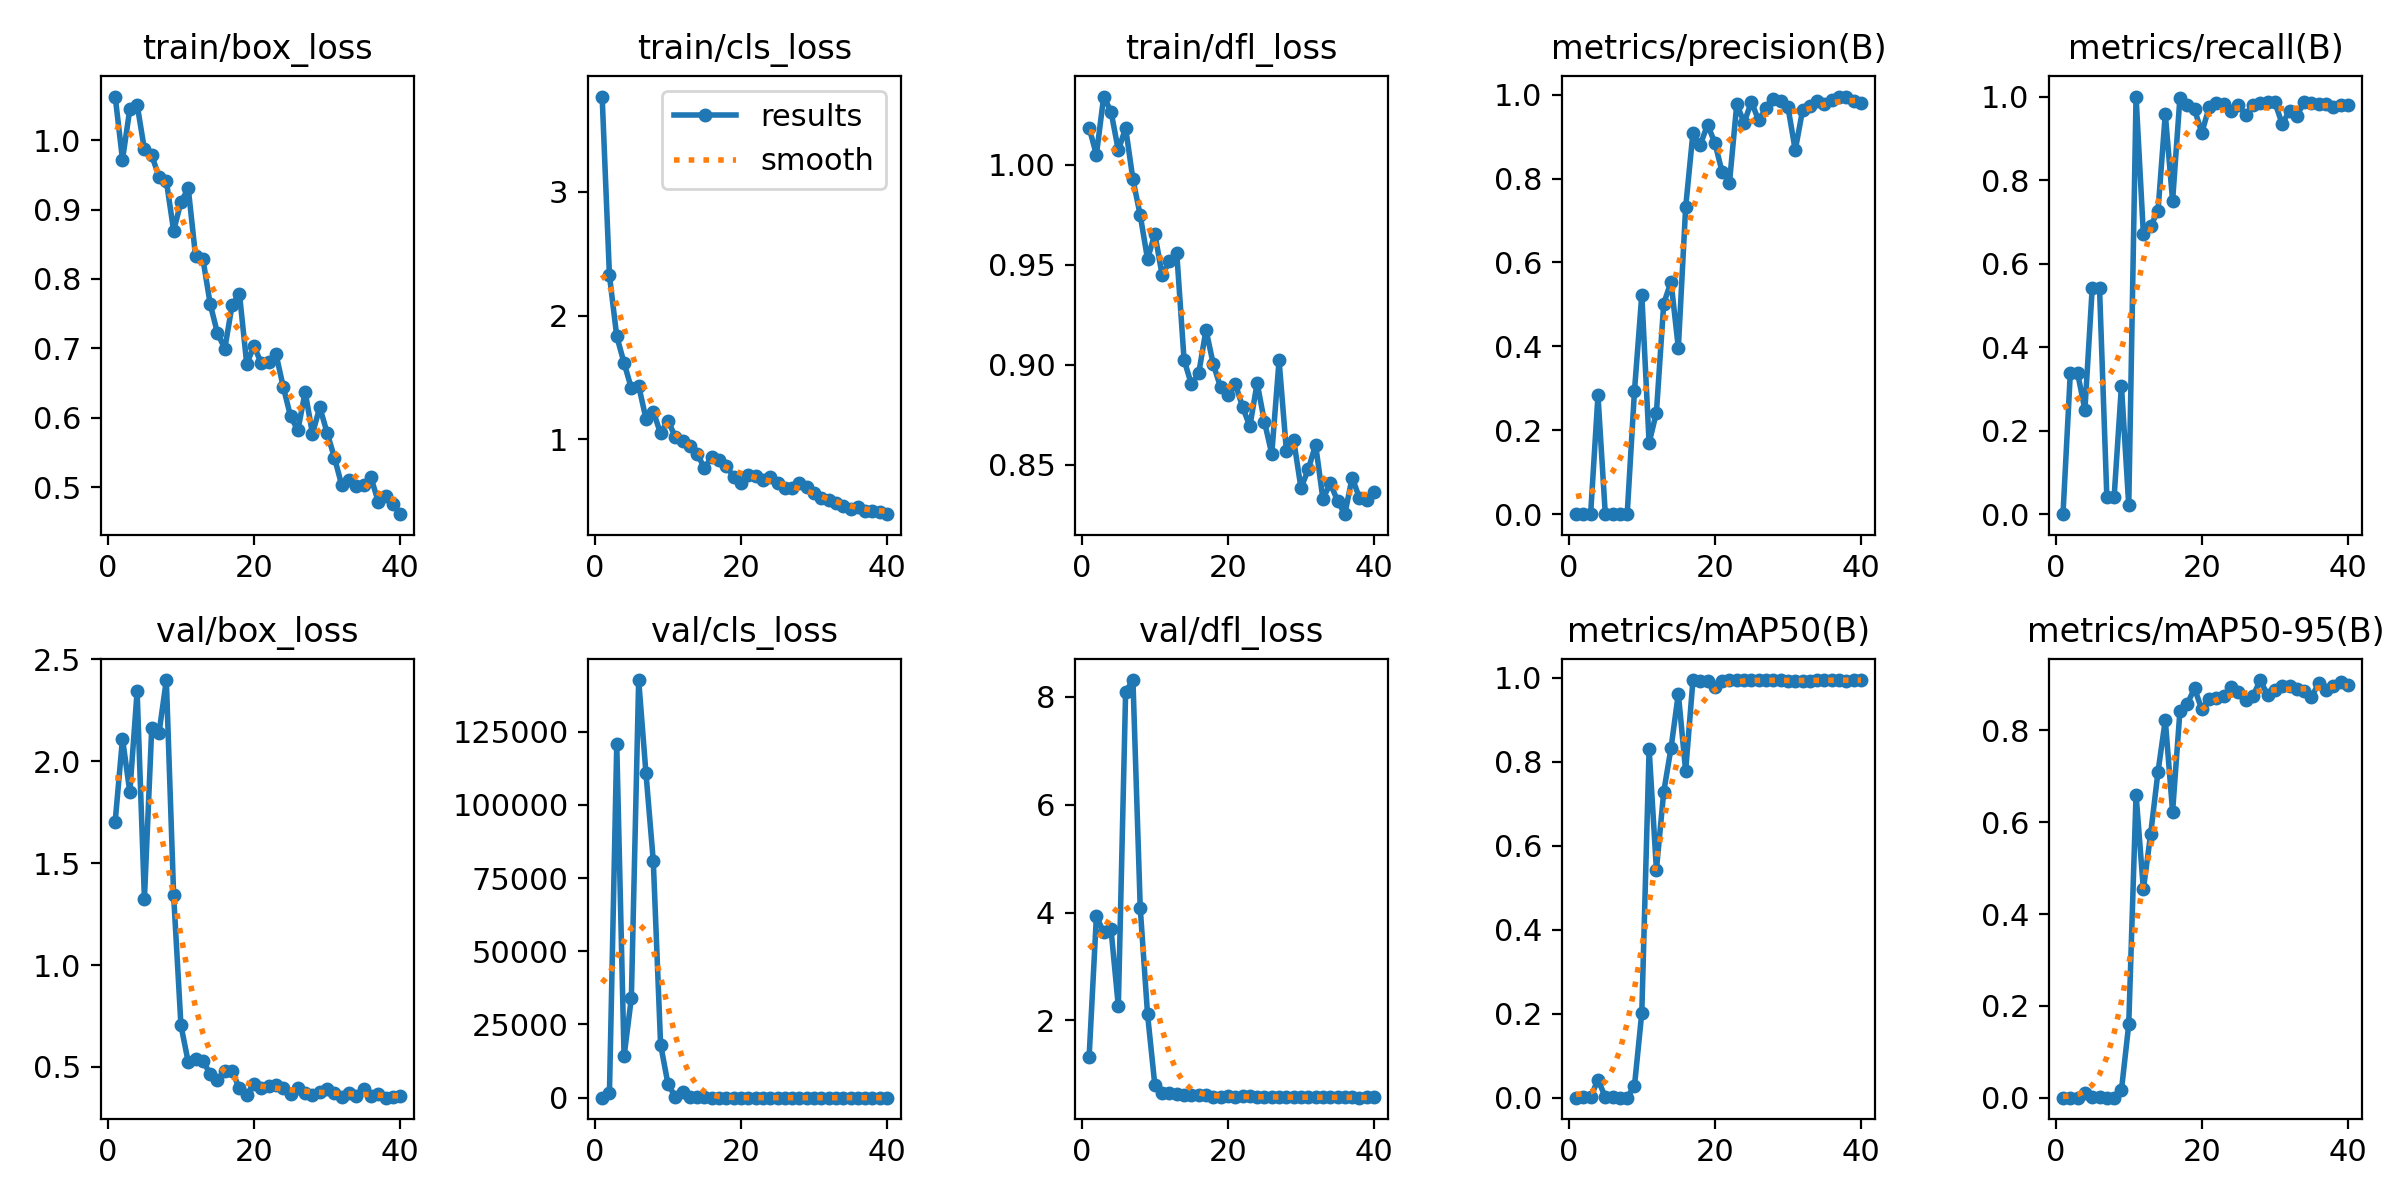

The table this chart was drawn from, first rows:
epoch, train/box_loss, train/cls_loss, train/dfl_loss, metrics/precision(B), metrics/recall(B), metrics/mAP50(B), metrics/mAP50-95(B), val/box_loss, val/cls_loss, val/dfl_loss, lr/pg0, lr/pg1, lr/pg2
1, 1.063, 3.77, 1.019, 0, 0, 0, 0, 1.704, 5.231, 1.315, 0.0901, 0.0011, 0.0011
2, 0.972, 2.325, 1.005, 0.00144, 0.3375, 0.00083, 0.00018, 2.111, 1566, 3.933, 0.07924, 0.002243, 0.002243
3, 1.044, 1.833, 1.034, 0.00144, 0.3375, 0.00083, 0.00018, 1.85, 1.2069e+05, 3.632, 0.06833, 0.003327, 0.003327
4, 1.051, 1.619, 1.027, 0.2829, 0.25, 0.04316, 0.00984, 2.343, 14148, 3.691, 0.05735, 0.004351, 0.004351
5, 0.9865, 1.412, 1.007, 0.00151, 0.5417, 0.00136, 0.00088, 1.325, 34062, 2.26, 0.04632, 0.005316, 0.005316
6, 0.978, 1.434, 1.018, 0.00151, 0.5417, 0.00136, 0.00088, 2.163, 1.4259e+05, 8.096, 0.03522, 0.006221, 0.006221
7, 0.9473, 1.167, 0.9927, 0.00011, 0.04167, 6e-05, 1e-05, 2.14, 1.1069e+05, 8.314, 0.02407, 0.007067, 0.007067
8, 0.9412, 1.224, 0.9748, 0.00011, 0.04167, 6e-05, 1e-05, 2.399, 80775, 4.088, 0.01285, 0.007854, 0.007854
9, 0.8694, 1.049, 0.9529, 0.2945, 0.3077, 0.02876, 0.01644, 1.342, 18155, 2.111, 0.00802, 0.00802, 0.00802
10, 0.911, 1.153, 0.9656, 0.5227, 0.02083, 0.2026, 0.16, 0.7039, 4811, 0.7957, 0.00802, 0.00802, 0.00802
11, 0.9305, 1.022, 0.9448, 0.1698, 1, 0.8312, 0.6605, 0.523, 281.5, 0.6507, 0.007772, 0.007772, 0.007772
12, 0.8326, 0.9839, 0.952, 0.2423, 0.6704, 0.5432, 0.4543, 0.5388, 1814, 0.6548, 0.007525, 0.007525, 0.007525
13, 0.8293, 0.9432, 0.9559, 0.5021, 0.6903, 0.7286, 0.5748, 0.5277, 88.1, 0.642, 0.007278, 0.007278, 0.007278
14, 0.7641, 0.8832, 0.9025, 0.5538, 0.7254, 0.833, 0.7097, 0.4674, 106.8, 0.6166, 0.00703, 0.00703, 0.00703
15, 0.7218, 0.7693, 0.8903, 0.3961, 0.9583, 0.9626, 0.8228, 0.4379, 73.45, 0.6099, 0.006783, 0.006783, 0.006783
16, 0.6999, 0.8587, 0.8957, 0.7311, 0.75, 0.778, 0.6229, 0.4788, 11, 0.616, 0.006535, 0.006535, 0.006535
17, 0.7624, 0.8322, 0.9176, 0.9088, 0.9964, 0.995, 0.8415, 0.4797, 36.82, 0.6166, 0.006287, 0.006287, 0.006287
18, 0.779, 0.7821, 0.9003, 0.8803, 0.9808, 0.9917, 0.8577, 0.3944, 9.359, 0.5854, 0.00604, 0.00604, 0.00604
19, 0.6782, 0.699, 0.8888, 0.9282, 0.969, 0.9927, 0.8917, 0.3637, 13.82, 0.5749, 0.005792, 0.005792, 0.005792
20, 0.7032, 0.6514, 0.8848, 0.8851, 0.9134, 0.9791, 0.8458, 0.4158, 16.61, 0.5879, 0.005545, 0.005545, 0.005545
21, 0.6787, 0.7152, 0.8907, 0.815, 0.9746, 0.9938, 0.8693, 0.3981, 18.8, 0.586, 0.005298, 0.005298, 0.005298
22, 0.6804, 0.7029, 0.8791, 0.7904, 0.9839, 0.995, 0.8716, 0.4052, 18.66, 0.5911, 0.00505, 0.00505, 0.00505
23, 0.6922, 0.6761, 0.8692, 0.9776, 0.9827, 0.995, 0.8753, 0.4125, 1.575, 0.5882, 0.004803, 0.004803, 0.004803
24, 0.6447, 0.6973, 0.8909, 0.933, 0.9651, 0.995, 0.8939, 0.3949, 0.77, 0.5832, 0.004555, 0.004555, 0.004555
25, 0.6023, 0.6472, 0.8716, 0.9826, 0.9802, 0.995, 0.8838, 0.369, 0.5671, 0.5733, 0.004307, 0.004307, 0.004307
26, 0.5822, 0.6069, 0.8555, 0.9384, 0.9558, 0.995, 0.8664, 0.3952, 0.8915, 0.5798, 0.00406, 0.00406, 0.00406
27, 0.6373, 0.6047, 0.9023, 0.9677, 0.9791, 0.995, 0.8748, 0.3729, 1.414, 0.5752, 0.003812, 0.003812, 0.003812
28, 0.5771, 0.6482, 0.8571, 0.9884, 0.9845, 0.995, 0.9099, 0.3627, 0.4964, 0.5725, 0.003565, 0.003565, 0.003565
29, 0.6153, 0.6166, 0.8624, 0.9846, 0.9876, 0.995, 0.8766, 0.3781, 0.5374, 0.5744, 0.003318, 0.003318, 0.003318
30, 0.5787, 0.5651, 0.8384, 0.9708, 0.9862, 0.9935, 0.8887, 0.3907, 0.3202, 0.5755, 0.00307, 0.00307, 0.00307
31, 0.5429, 0.5289, 0.8478, 0.8674, 0.9342, 0.9919, 0.8971, 0.3699, 0.4444, 0.5716, 0.002822, 0.002822, 0.002822
32, 0.5032, 0.5071, 0.8601, 0.9628, 0.9659, 0.9935, 0.897, 0.3516, 0.3142, 0.5694, 0.002575, 0.002575, 0.002575
33, 0.5099, 0.4875, 0.833, 0.9731, 0.9539, 0.9935, 0.8907, 0.3702, 0.2859, 0.5742, 0.002328, 0.002328, 0.002328
34, 0.5025, 0.4649, 0.8408, 0.9852, 0.986, 0.995, 0.8862, 0.3578, 0.3348, 0.5704, 0.00208, 0.00208, 0.00208
35, 0.504, 0.436, 0.8321, 0.9787, 0.9852, 0.995, 0.8733, 0.3928, 0.279, 0.5797, 0.001832, 0.001832, 0.001832
36, 0.5144, 0.4512, 0.8254, 0.988, 0.9825, 0.995, 0.9024, 0.3576, 0.285, 0.5698, 0.001585, 0.001585, 0.001585
37, 0.4795, 0.4215, 0.8437, 0.9954, 0.9827, 0.995, 0.8877, 0.3649, 0.263, 0.5684, 0.001337, 0.001337, 0.001337
38, 0.4877, 0.4235, 0.8335, 0.9943, 0.9747, 0.9938, 0.8974, 0.3492, 0.2659, 0.565, 0.00109, 0.00109, 0.00109
39, 0.4756, 0.4158, 0.8325, 0.9854, 0.9804, 0.995, 0.905, 0.3529, 0.2701, 0.5685, 0.0008425, 0.0008425, 0.0008425
40, 0.4614, 0.3961, 0.8366, 0.9794, 0.9801, 0.995, 0.9, 0.3574, 0.2959, 0.5691, 0.000595, 0.000595, 0.000595
